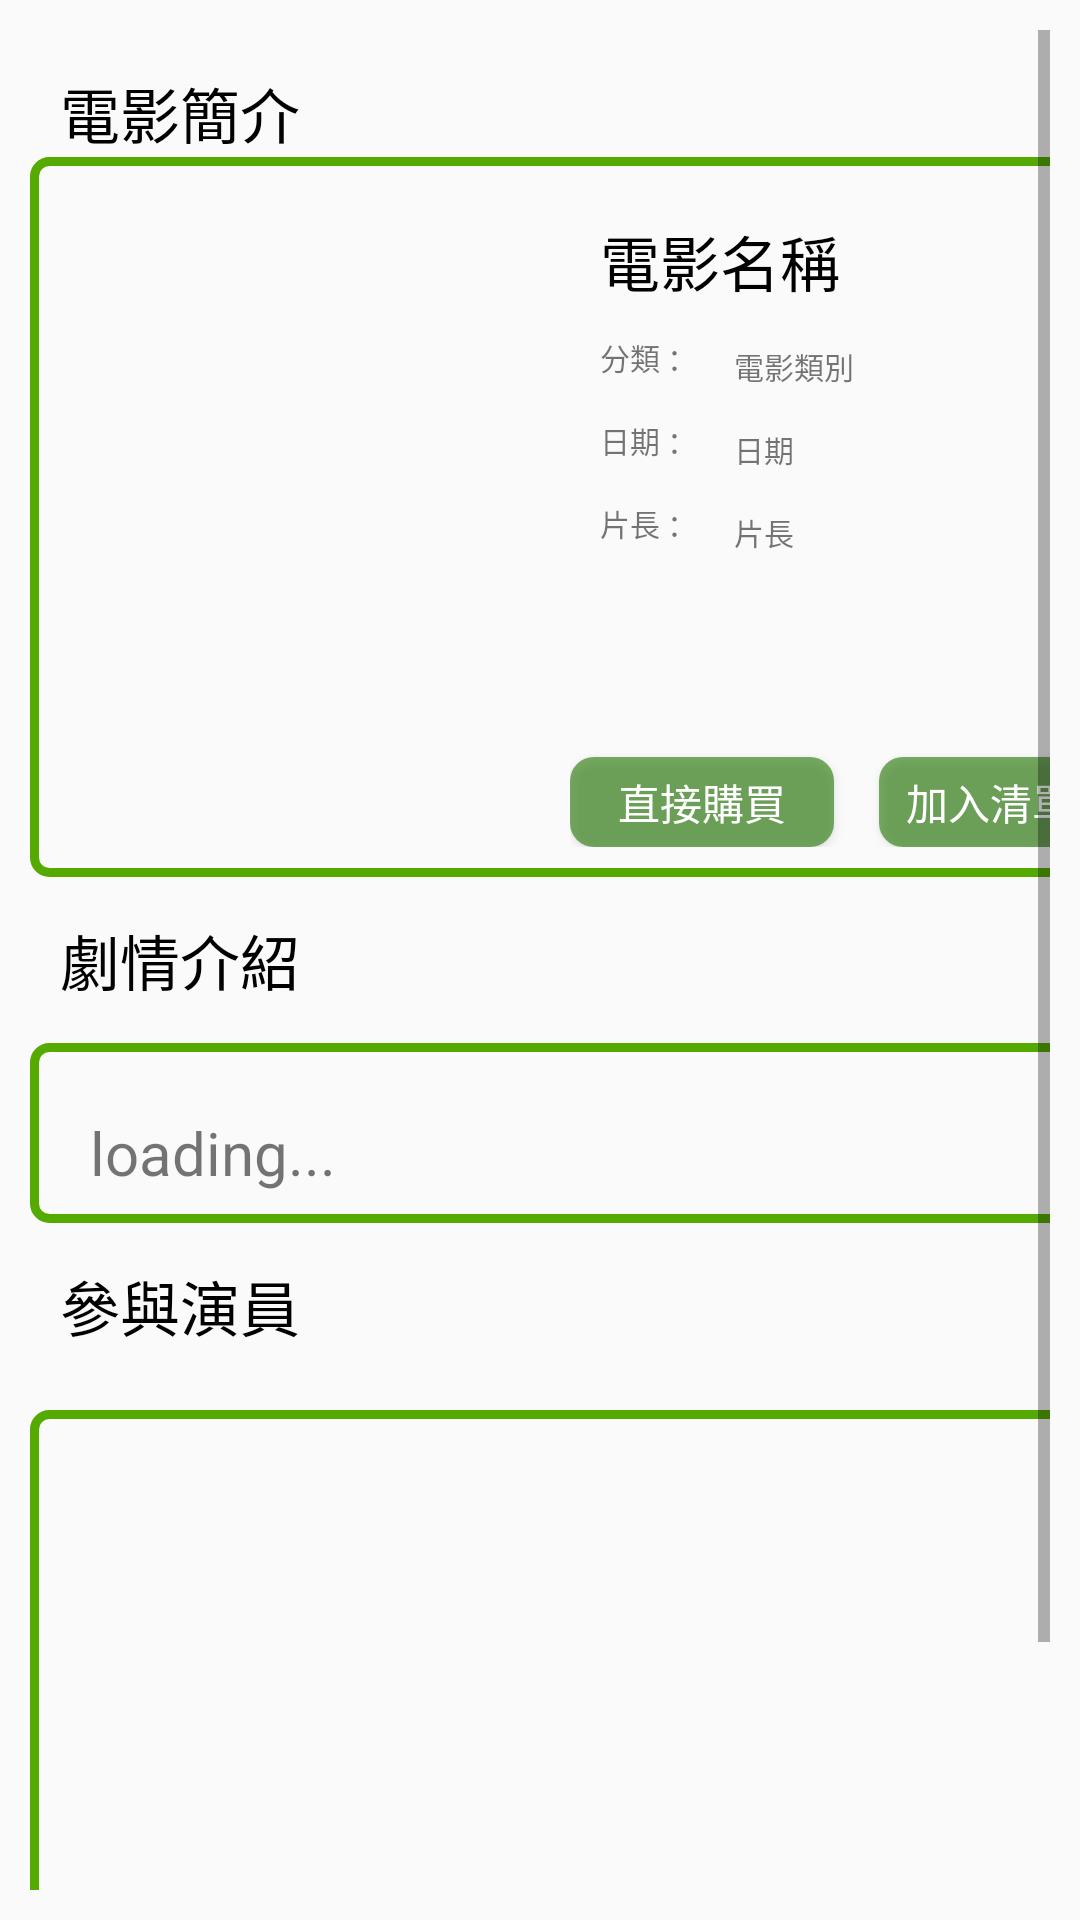

Write the Android layout XML for this screen, with the resource values it uses.
<!-- AndroidManifest.xml: application theme AppTheme -->
<!-- res/layout/activity_movie_detailed.xml -->
<?xml version="1.0" encoding="utf-8"?>
<android.support.constraint.ConstraintLayout xmlns:android="http://schemas.android.com/apk/res/android"
    xmlns:app="http://schemas.android.com/apk/res-auto"
    xmlns:tools="http://schemas.android.com/tools"
    android:layout_width="match_parent"
    android:layout_height="match_parent"
    tools:context=".MovieDetailedActivity"
    android:padding="10dp"
    >

    <ScrollView
        android:layout_width="match_parent"
        android:layout_height="match_parent"
        android:layout_alignParentLeft="true"
        android:layout_alignParentStart="true"
        android:layout_alignParentTop="true">



        <LinearLayout
            android:layout_width="367dp"
            android:layout_height="wrap_content"
            android:orientation="vertical"
            tools:layout_editor_absoluteX="8dp"
            tools:layout_editor_absoluteY="0dp">
            <TextView

                android:layout_width="match_parent"
                android:layout_height="wrap_content"
                android:layout_marginLeft="10dp"
                android:layout_marginTop="13dp"
                android:text="電影簡介"
                android:textColor="#000000"
                android:textSize="20dp" />

            <LinearLayout
                android:layout_width="wrap_content"
                android:layout_height="wrap_content"
                android:layout_alignParentLeft="true"
                android:layout_alignParentStart="true"

                android:padding="10dp"
                android:background="@drawable/layout_type4"
                android:layout_alignParentTop="true"
                android:orientation="horizontal">

                <ImageView
                    android:id="@+id/movie_image"
                    android:layout_width="170dp"
                    android:layout_height="220dp"
                    android:scaleType="centerInside" />

                <LinearLayout
                    android:layout_width="match_parent"
                    android:layout_height="match_parent"
                    android:orientation="vertical">

                    <TextView
                        android:id="@+id/movie_name"
                        android:layout_width="match_parent"
                        android:layout_height="wrap_content"
                        android:layout_marginLeft="10dp"
                        android:layout_marginTop="10dp"
                        android:text="電影名稱"
                        android:textColor="#000000"
                        android:textSize="20dp" />

                    <LinearLayout
                        android:layout_width="wrap_content"
                        android:layout_height="wrap_content"
                        android:orientation="horizontal">

                        <TextView
                            android:layout_width="match_parent"
                            android:layout_height="wrap_content"
                            android:layout_marginLeft="10dp"
                            android:layout_marginTop="10dp"
                            android:text="分類 ： "
                            android:textSize="10dp" />

                        <TextView
                            android:id="@+id/movie_type"
                            android:layout_width="match_parent"
                            android:layout_height="wrap_content"
                            android:layout_marginLeft="10dp"
                            android:layout_marginTop="13dp"
                            android:layout_weight="1"
                            android:text="電影類別"
                            android:textSize="10dp" />
                    </LinearLayout>

                    <LinearLayout
                        android:layout_width="wrap_content"
                        android:layout_height="wrap_content"
                        android:orientation="horizontal">
                        <TextView
                            android:layout_width="match_parent"
                            android:layout_height="wrap_content"
                            android:layout_marginLeft="10dp"
                            android:layout_marginTop="10dp"
                            android:text="日期 ： "
                            android:textSize="10dp" />

                        <TextView
                            android:id="@+id/movie_date"
                            android:layout_width="match_parent"
                            android:layout_height="wrap_content"
                            android:layout_marginLeft="10dp"
                            android:layout_marginTop="13dp"
                            android:layout_weight="1"
                            android:text="日期"
                            android:textSize="10dp" />

                    </LinearLayout>

                    <LinearLayout
                        android:layout_width="wrap_content"
                        android:layout_height="wrap_content"
                        android:layout_weight="1"
                        android:orientation="horizontal">
                        <TextView
                            android:layout_width="match_parent"
                            android:layout_height="wrap_content"
                            android:layout_marginLeft="10dp"
                            android:layout_marginTop="10dp"
                            android:text="片長 ： "
                            android:textSize="10dp" />

                        <TextView
                            android:id="@+id/movie_length"
                            android:layout_width="match_parent"
                            android:layout_height="wrap_content"
                            android:layout_marginLeft="10dp"
                            android:layout_marginTop="13dp"
                            android:layout_weight="1"
                            android:text="片長"
                            android:textSize="10dp" />
                    </LinearLayout>

                    <LinearLayout
                        android:layout_width="wrap_content"
                        android:layout_height="wrap_content"
                        android:orientation="horizontal">

                        <Button
                            android:id="@+id/buy"
                            android:layout_width="wrap_content"
                            android:layout_height="30dp"
                            android:layout_marginLeft="5dp"
                            android:layout_marginTop="10dp"
                            android:layout_marginEnd="10dp"
                            android:background="@drawable/button_type2"
                            android:textColor="#ffffff"
                            android:text="直接購買" />

                        <Button
                            android:id="@+id/add"
                            android:layout_width="wrap_content"
                            android:layout_height="30dp"
                            android:layout_marginLeft="5dp"
                            android:layout_marginTop="10dp"
                            android:background="@drawable/button_type2"
                            android:textColor="#ffffff"
                            android:text="加入清單" />

                    </LinearLayout>
                </LinearLayout>

            </LinearLayout>

            <TextView
                android:id="@+id/movie_intro"
                android:layout_width="match_parent"
                android:layout_height="wrap_content"
                android:layout_marginLeft="10dp"
                android:layout_marginTop="13dp"
                android:text="劇情介紹"
                android:textColor="#000000"
                android:textSize="20dp" />
            <LinearLayout
                android:layout_width="match_parent"
                android:layout_height="wrap_content"
                android:layout_marginTop="13dp"
                android:orientation="vertical"
                android:background="@drawable/layout_type4"
                >



                <TextView
                    android:id="@+id/movie_introd"
                    android:layout_width="match_parent"
                    android:layout_height="wrap_content"
                    android:layout_marginLeft="10dp"
                    android:layout_marginTop="13dp"
                    android:text="loading..."
                    android:textSize="20dp"
                    android:padding="10dp"
                    />
            </LinearLayout>

            <TextView

                android:layout_width="match_parent"
                android:layout_height="wrap_content"
                android:layout_marginLeft="10dp"
                android:layout_marginTop="13dp"
                android:text="參與演員"
                android:textColor="#000000"
                android:textSize="20dp" />

            <HorizontalScrollView
                android:layout_width="match_parent"
                android:layout_height="match_parent"
                android:layout_alignParentBottom="true"
                android:layout_alignParentLeft="true"
                android:layout_alignParentStart="true"
                android:layout_marginTop="20dp"
                android:background="@drawable/layout_type4"
                android:padding="15dp"
                >

                <LinearLayout
                    android:layout_width="match_parent"
                    android:layout_height="150dp"
                    android:orientation="vertical"

                    >

                    <LinearLayout
                        android:layout_width="match_parent"
                        android:layout_height="180dp"
                        android:orientation="vertical">


                        <android.support.v7.widget.RecyclerView
                            android:id="@+id/actor_recycler"
                            android:layout_width="wrap_content"
                            android:layout_height="150dp"
                            android:layout_alignParentBottom="true"

                            android:layout_alignParentStart="true"


                            />

                    </LinearLayout>
                </LinearLayout>

            </HorizontalScrollView>

            <LinearLayout
                android:layout_width="match_parent"
                android:layout_height="wrap_content"
                android:layout_marginTop="13dp"
                android:orientation="vertical">
                <TextView

                    android:layout_width="match_parent"
                    android:layout_height="wrap_content"
                    android:layout_marginLeft="10dp"
                    android:layout_marginTop="13dp"
                    android:text="預告片"
                    android:textColor="#000000"
                    android:textSize="20dp" />


            </LinearLayout>

            <android.support.v7.widget.RecyclerView
                android:id="@+id/trailer_recycler"
                android:layout_width="match_parent"
                android:layout_height="match_parent"
                android:layout_alignParentBottom="true"
                android:padding="10dp"
                android:layout_alignParentStart="true"
                android:background="@drawable/layout_type4"
                />

        </LinearLayout>


    </ScrollView>

</android.support.constraint.ConstraintLayout>
<!-- resources referenced by this layout -->
<resources>
  <!-- drawable button_type2 (drawable) -->
  <?xml version="1.0" encoding="utf-8"?>
  <selector xmlns:android="http://schemas.android.com/apk/res/android">
      <item>
      <shape>
          <solid android:color="#99227700	"/>
          <corners
              android:radius="8dp"/>
      </shape>
      </item>
  </selector>
  <!-- drawable layout_type4 (drawable) -->
  <?xml version="1.0" encoding="utf-8"?>
  <shape xmlns:android="http://schemas.android.com/apk/res/android"
      android:shape="rectangle">
      
      
      <corners android:radius="5dp" />
      
      <stroke
          android:width="3dp"
          android:color="#55AA00" />
  </shape>
  <style name="AppTheme" parent="Theme.AppCompat.Light.DarkActionBar">
          
          <item name="colorPrimary">@color/colorPrimary</item>
          <item name="colorPrimaryDark">@color/colorPrimaryDark</item>
          <item name="colorAccent">@color/colorAccent</item>
      </style>
  <color name="colorPrimary">#3F51B5</color>
  <color name="colorPrimaryDark">#303F9F</color>
  <color name="colorAccent">#FF4081</color>
</resources>
